Run: headless pygame with SDL's dummy video driver; simulated clock (each Clock.tick advances the game by its frame time, no real sleeping); random seed 0; keys injected as events and as key.get_pressed() state; no mouse input.
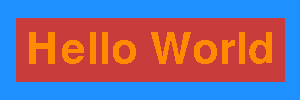
Frame 1 of 4 · flips 1–60 · no input
Frame 2 of 4 · flips 61–180 · tapped SPACE, RETURN · held RIGHT (→), D · screen unchanged from frame 1, image omitted
Frame 3 of 4 · flips 181–300 · held DOWN (↓), S · screen unchanged from frame 2, image omitted
Frame 4 of 4 · flips 301–420 · held LEFT (←), A, UP (↑), W · screen unchanged from frame 3, image omitted

The pygame program that drew these frames:

import pygame
import sys


def main():
    screen = pygame.display.set_mode((300, 100))
    FONT = pygame.font.SysFont(None, 64)
    text = FONT.render('Hello World', False, pygame.Color('darkorange'))
    text_rect = text.get_rect(center=(150, 50))

    box = pygame.Surface((text_rect.width + 20, text_rect.height + 20))
    box.fill((201, 60, 60))  # Fill the box with black color
    box_rect = box.get_rect(center=text_rect.center)

    clock = pygame.time.Clock()
    alpha = 0

    while True:
        for e in pygame.event.get():
            if e.type == pygame.QUIT:
                pygame.quit()
                sys.exit()

        if alpha < 255:
            alpha += 5  # Adjust the increment value as needed

        box.set_alpha(alpha)
        text.set_alpha(alpha)

        screen.fill(pygame.Color('dodgerblue'))
        screen.blit(box, box_rect)
        screen.blit(text, text_rect)

        clock.tick(120)
        pygame.display.update()


if __name__ == '__main__':
    pygame.init()
    main()
